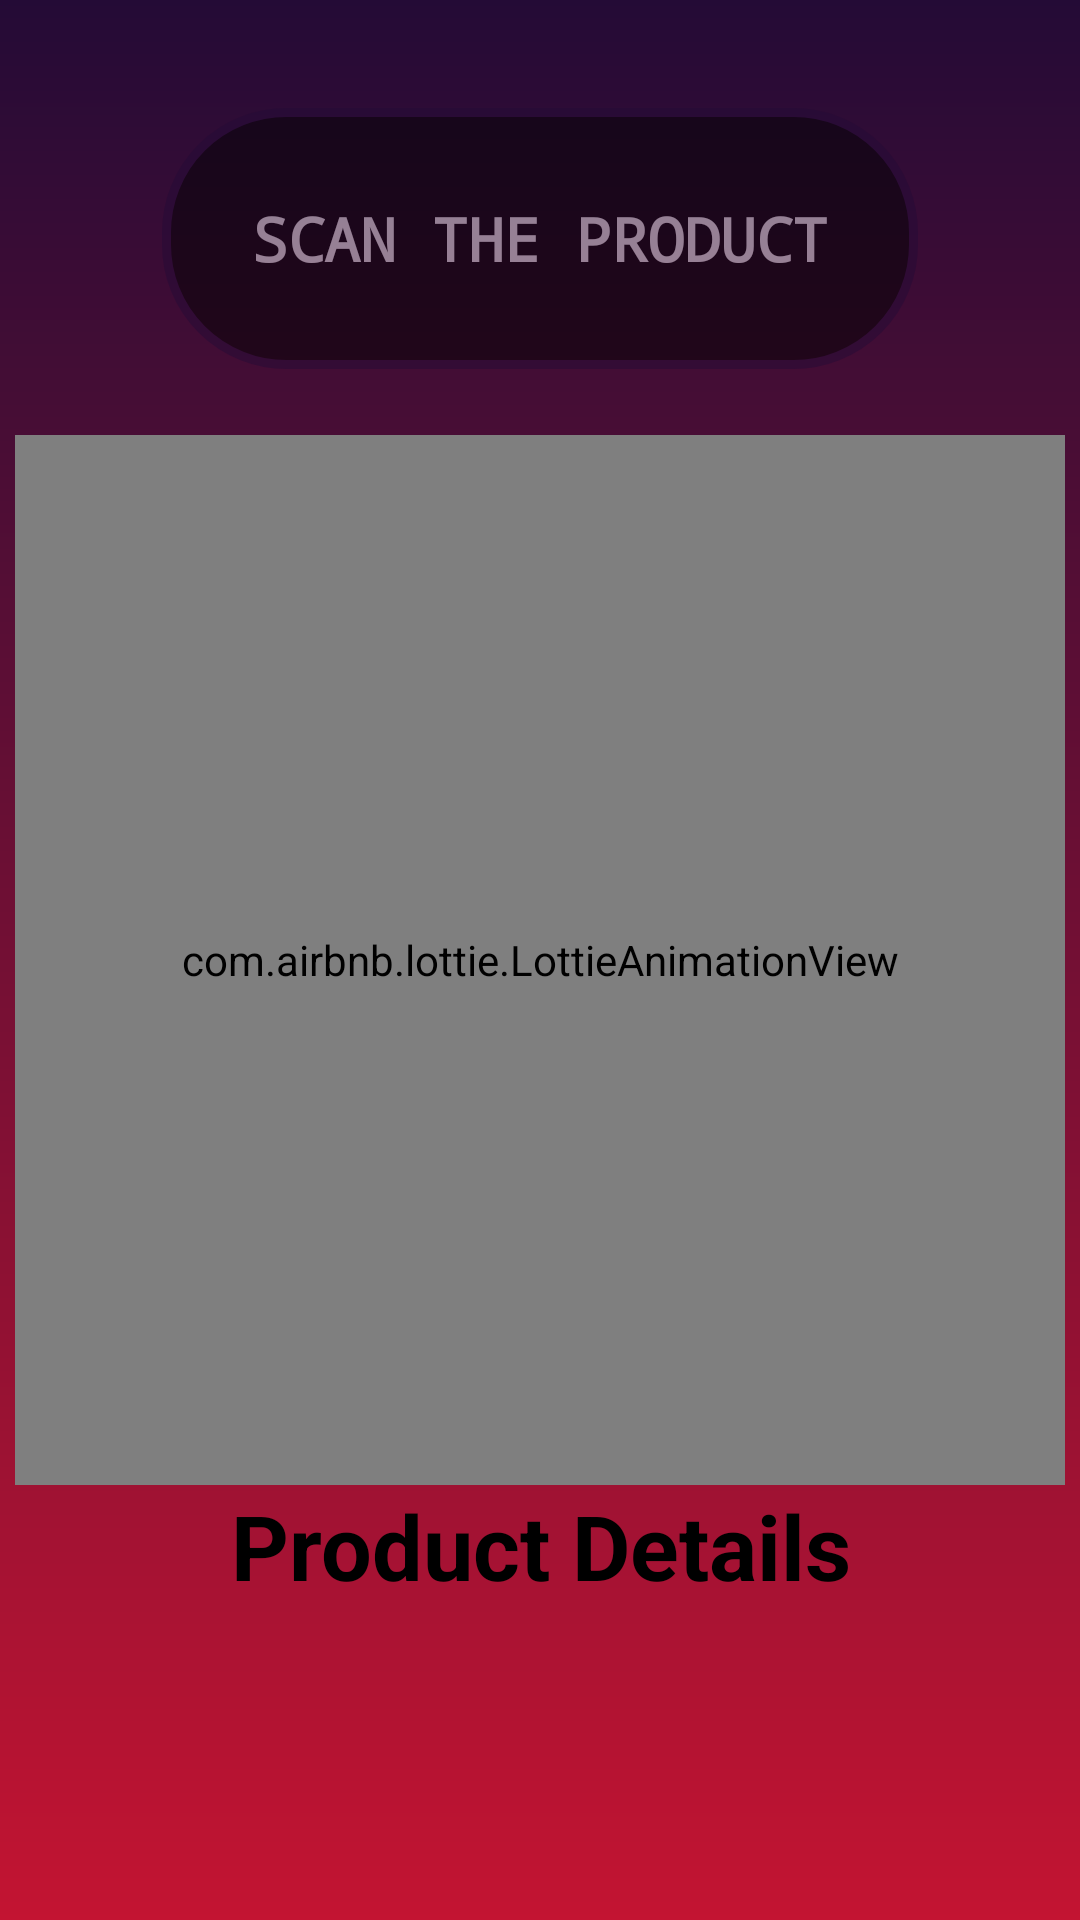

Write the Android layout XML for this screen, with the resource values it uses.
<!-- AndroidManifest.xml: application theme AppTheme -->
<!-- res/layout/activity_scanner.xml -->
<?xml version="1.0" encoding="utf-8"?>
<RelativeLayout xmlns:android="http://schemas.android.com/apk/res/android"
    xmlns:app="http://schemas.android.com/apk/res-auto"
    xmlns:tools="http://schemas.android.com/tools"
    android:layout_width="match_parent"
    android:layout_height="match_parent"
    android:background="@drawable/gradient_3"
    tools:context=".Scanner">


    <TextView
        android:id="@+id/label"
        android:layout_width="wrap_content"
        android:layout_height="wrap_content"
        android:layout_above="@+id/qr"
        android:layout_centerInParent="true"
        android:layout_marginBottom="22dp"
        android:background="@drawable/textborder"
        android:alpha="0.50"
        android:fontFamily="monospace"
        android:gravity="center"
        android:text="SCAN THE PRODUCT"
        android:textColor="@color/md_white_off"
        android:textSize="20dp"
        android:textStyle="bold" />




<com.dlazaro66.qrcodereaderview.QRCodeReaderView
    android:layout_width="350dp"
    android:layout_height="350dp"
    android:layout_centerInParent="true"
    android:id="@+id/qr"/>


    <com.airbnb.lottie.LottieAnimationView
        xmlns:app="http://schemas.android.com/apk/res-auto"
        android:id="@+id/animation_view"
        android:layout_width="350dp"
        android:layout_centerInParent="true"
        android:layout_height="350dp"
        app:lottie_fileName="scan.json"
        app:lottie_loop="true"
        app:lottie_autoPlay="true" />

    <TextView
        android:layout_width="match_parent"
        android:layout_height="wrap_content"
        android:id="@+id/txt"
        android:layout_below="@+id/qr"
        android:gravity="center"
        android:textColor="@color/black"
        android:textStyle="bold"
        android:text="Product Details"
        android:textSize="30dp"/>
</RelativeLayout>
<!-- resources referenced by this layout -->
<resources>
  <color name="black">#000000</color>
  <color name="md_white_off">#f5f5f5</color>
  <!-- drawable gradient_3 (drawable) -->
  <?xml version="1.0" encoding="utf-8"?>
  <shape xmlns:android="http://schemas.android.com/apk/res/android"
      android:shape="rectangle">
      <gradient
          android:startColor="#c31432"
          android:endColor="#240b36"
          android:angle="90" />
  </shape>
  <!-- drawable textborder (drawable) -->
  <?xml version="1.0" encoding="utf-8"?>
  <shape xmlns:android="http://schemas.android.com/apk/res/android"
      android:shape="rectangle">
          <solid
              android:color="@color/black"/>
          <stroke
              android:color="@color/colorPrimaryDark"
              android:width="3dp"/>
          <padding
                  android:bottom="30dp"
                  android:left="30dp"
                  android:right="30dp"
                  android:top="30dp"/>
              <corners android:topLeftRadius="40dp" android:bottomLeftRadius="40dp"
                  android:bottomRightRadius="40dp" android:topRightRadius="40dp"
  
  
              />
  </shape>
  <style name="AppTheme" parent="Theme.AppCompat.DayNight.DarkActionBar">
          <item name="android:windowActivityTransitions">true</item>
          
          <item name="colorPrimary">@color/colorPrimary</item>
          <item name="colorPrimaryDark">@color/colorPrimaryDark</item>
          <item name="colorAccent">@color/colorAccent</item>
      </style>
  <color name="colorPrimaryDark">#240b36</color>
  <color name="colorPrimary">#0e1e40</color>
  <color name="colorAccent">#606d8b</color>
</resources>
